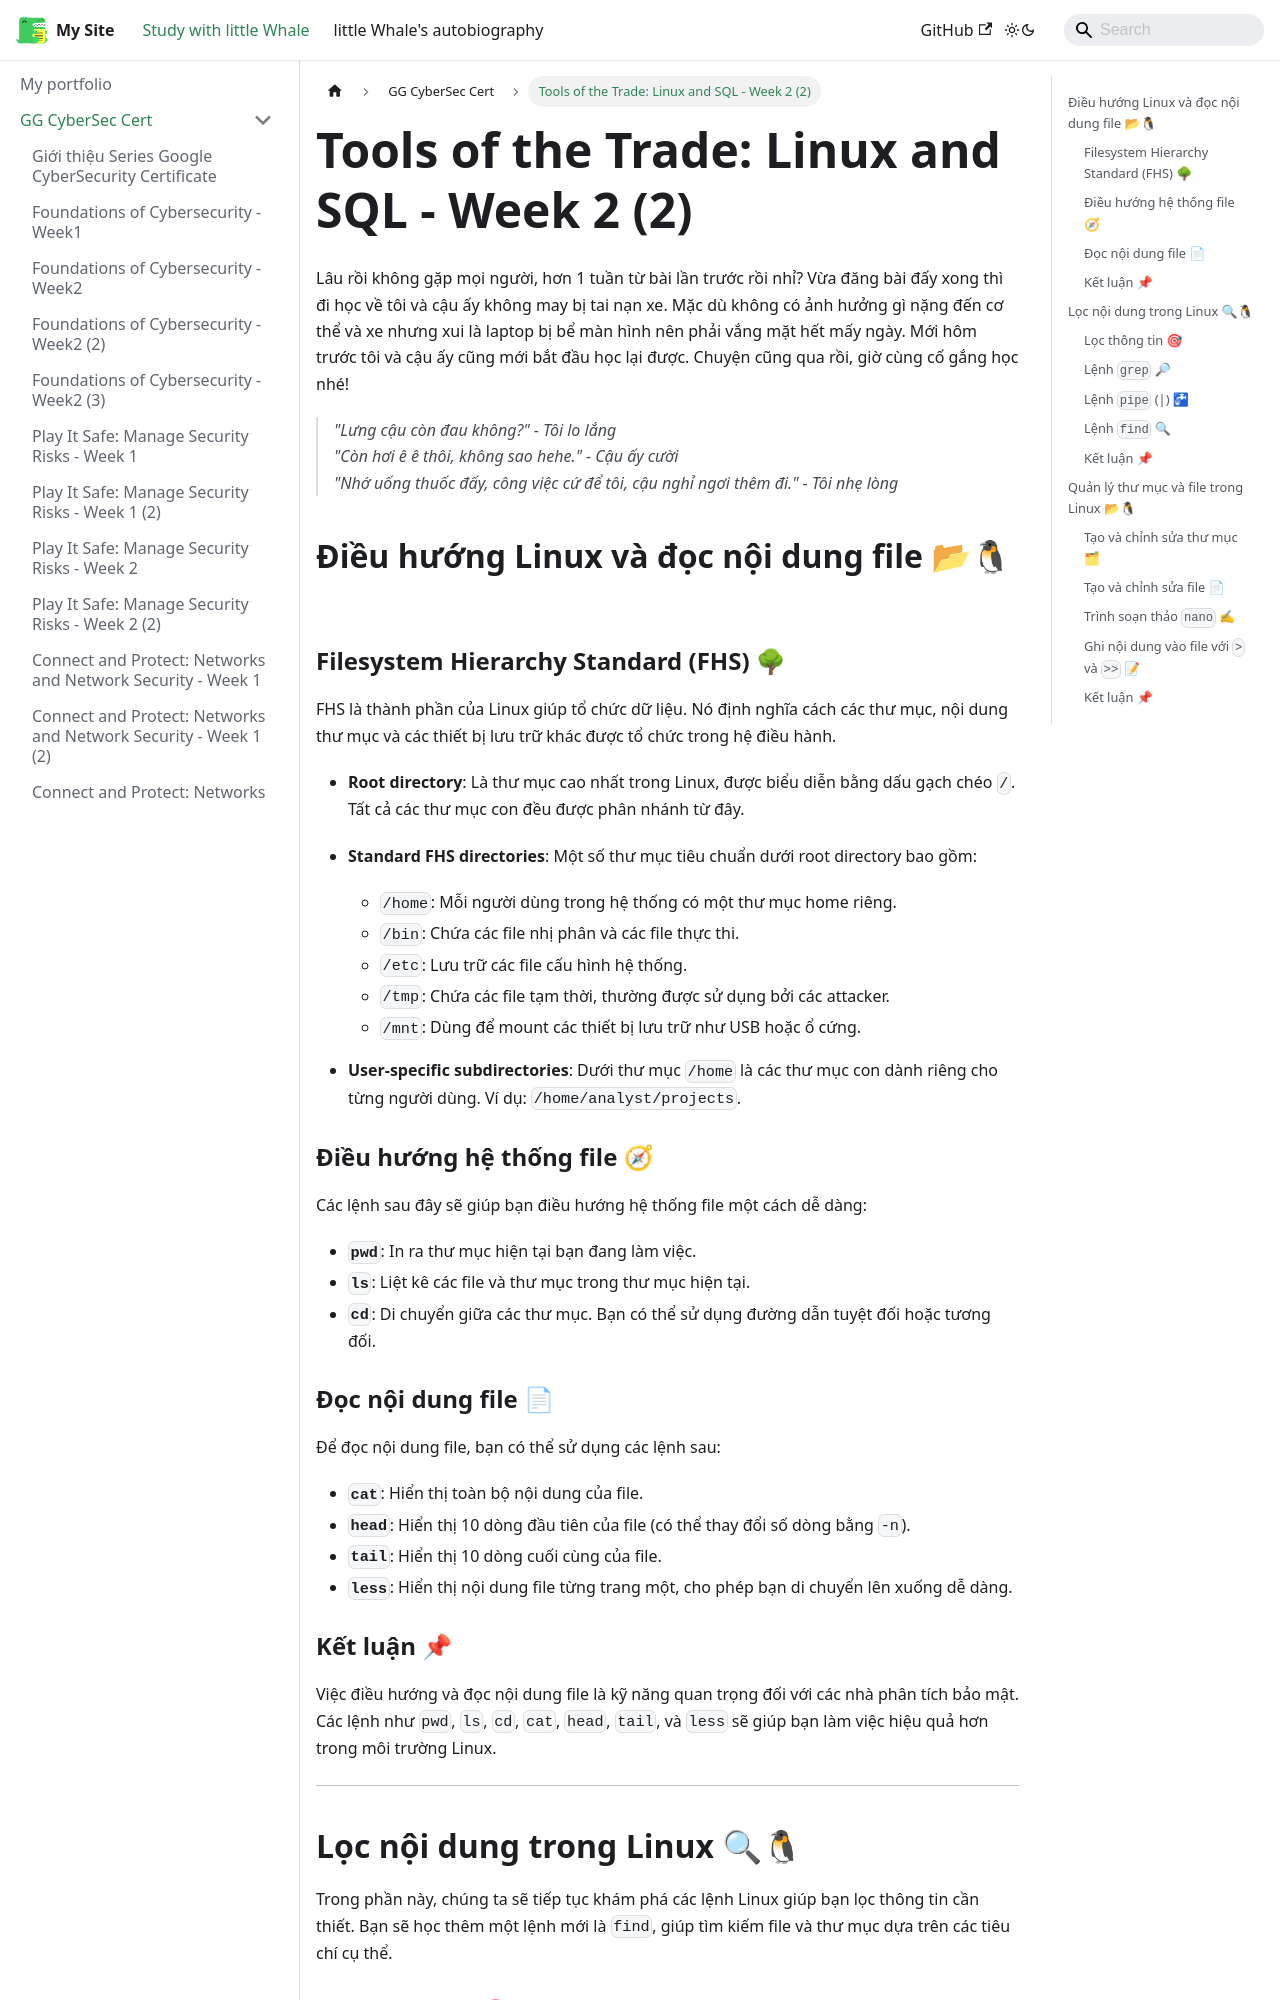

repository: ThienAnUIT2022/little-docusaur · page: docs/google-cybersec-cert/course4-week2-2.html · generator: docusaurus

---
title: "Tools of the Trade: Linux and SQL - Week 2 (2)"
sidebar_position: 21
---

Lâu rồi không gặp mọi người, hơn 1 tuần từ bài lần trước rồi nhỉ? Vừa đăng bài đấy xong thì đi học về tôi và cậu ấy không may bị tai nạn xe. Mặc dù không có ảnh hưởng gì nặng đến cơ thể và xe nhưng xui là laptop bị bể màn hình nên phải vắng mặt hết mấy ngày. Mới hôm trước tôi và cậu ấy cũng mới bắt đầu học lại được. Chuyện cũng qua rồi, giờ cùng cố gắng học nhé!

> _"Lưng cậu còn đau không?" - Tôi lo lắng_ \
> _"Còn hơi ê ê thôi, không sao hehe." - Cậu ấy cười_ \
> _"Nhớ uống thuốc đấy, công việc cứ để tôi, cậu nghỉ ngơi thêm đi." - Tôi nhẹ lòng_

## Điều hướng Linux và đọc nội dung file 📂🐧

### Filesystem Hierarchy Standard (FHS) 🌳

FHS là thành phần của Linux giúp tổ chức dữ liệu. Nó định nghĩa cách các thư mục, nội dung thư mục và các thiết bị lưu trữ khác được tổ chức trong hệ điều hành.

- **Root directory**: Là thư mục cao nhất trong Linux, được biểu diễn bằng dấu gạch chéo `/`. Tất cả các thư mục con đều được phân nhánh từ đây.
- **Standard FHS directories**: Một số thư mục tiêu chuẩn dưới root directory bao gồm:

  - `/home`: Mỗi người dùng trong hệ thống có một thư mục home riêng.
  - `/bin`: Chứa các file nhị phân và các file thực thi.
  - `/etc`: Lưu trữ các file cấu hình hệ thống.
  - `/tmp`: Chứa các file tạm thời, thường được sử dụng bởi các attacker.
  - `/mnt`: Dùng để mount các thiết bị lưu trữ như USB hoặc ổ cứng.

- **User-specific subdirectories**: Dưới thư mục `/home` là các thư mục con dành riêng cho từng người dùng. Ví dụ: `/home/analyst/projects`.

### Điều hướng hệ thống file 🧭

Các lệnh sau đây sẽ giúp bạn điều hướng hệ thống file một cách dễ dàng:

- **`pwd`**: In ra thư mục hiện tại bạn đang làm việc.
- **`ls`**: Liệt kê các file và thư mục trong thư mục hiện tại.
- **`cd`**: Di chuyển giữa các thư mục. Bạn có thể sử dụng đường dẫn tuyệt đối hoặc tương đối.

### Đọc nội dung file 📄

Để đọc nội dung file, bạn có thể sử dụng các lệnh sau:

- **`cat`**: Hiển thị toàn bộ nội dung của file.
- **`head`**: Hiển thị 10 dòng đầu tiên của file (có thể thay đổi số dòng bằng `-n`).
- **`tail`**: Hiển thị 10 dòng cuối cùng của file.
- **`less`**: Hiển thị nội dung file từng trang một, cho phép bạn di chuyển lên xuống dễ dàng.

### Kết luận 📌

Việc điều hướng và đọc nội dung file là kỹ năng quan trọng đối với các nhà phân tích bảo mật. Các lệnh như `pwd`, `ls`, `cd`, `cat`, `head`, `tail`, và `less` sẽ giúp bạn làm việc hiệu quả hơn trong môi trường Linux.

---
